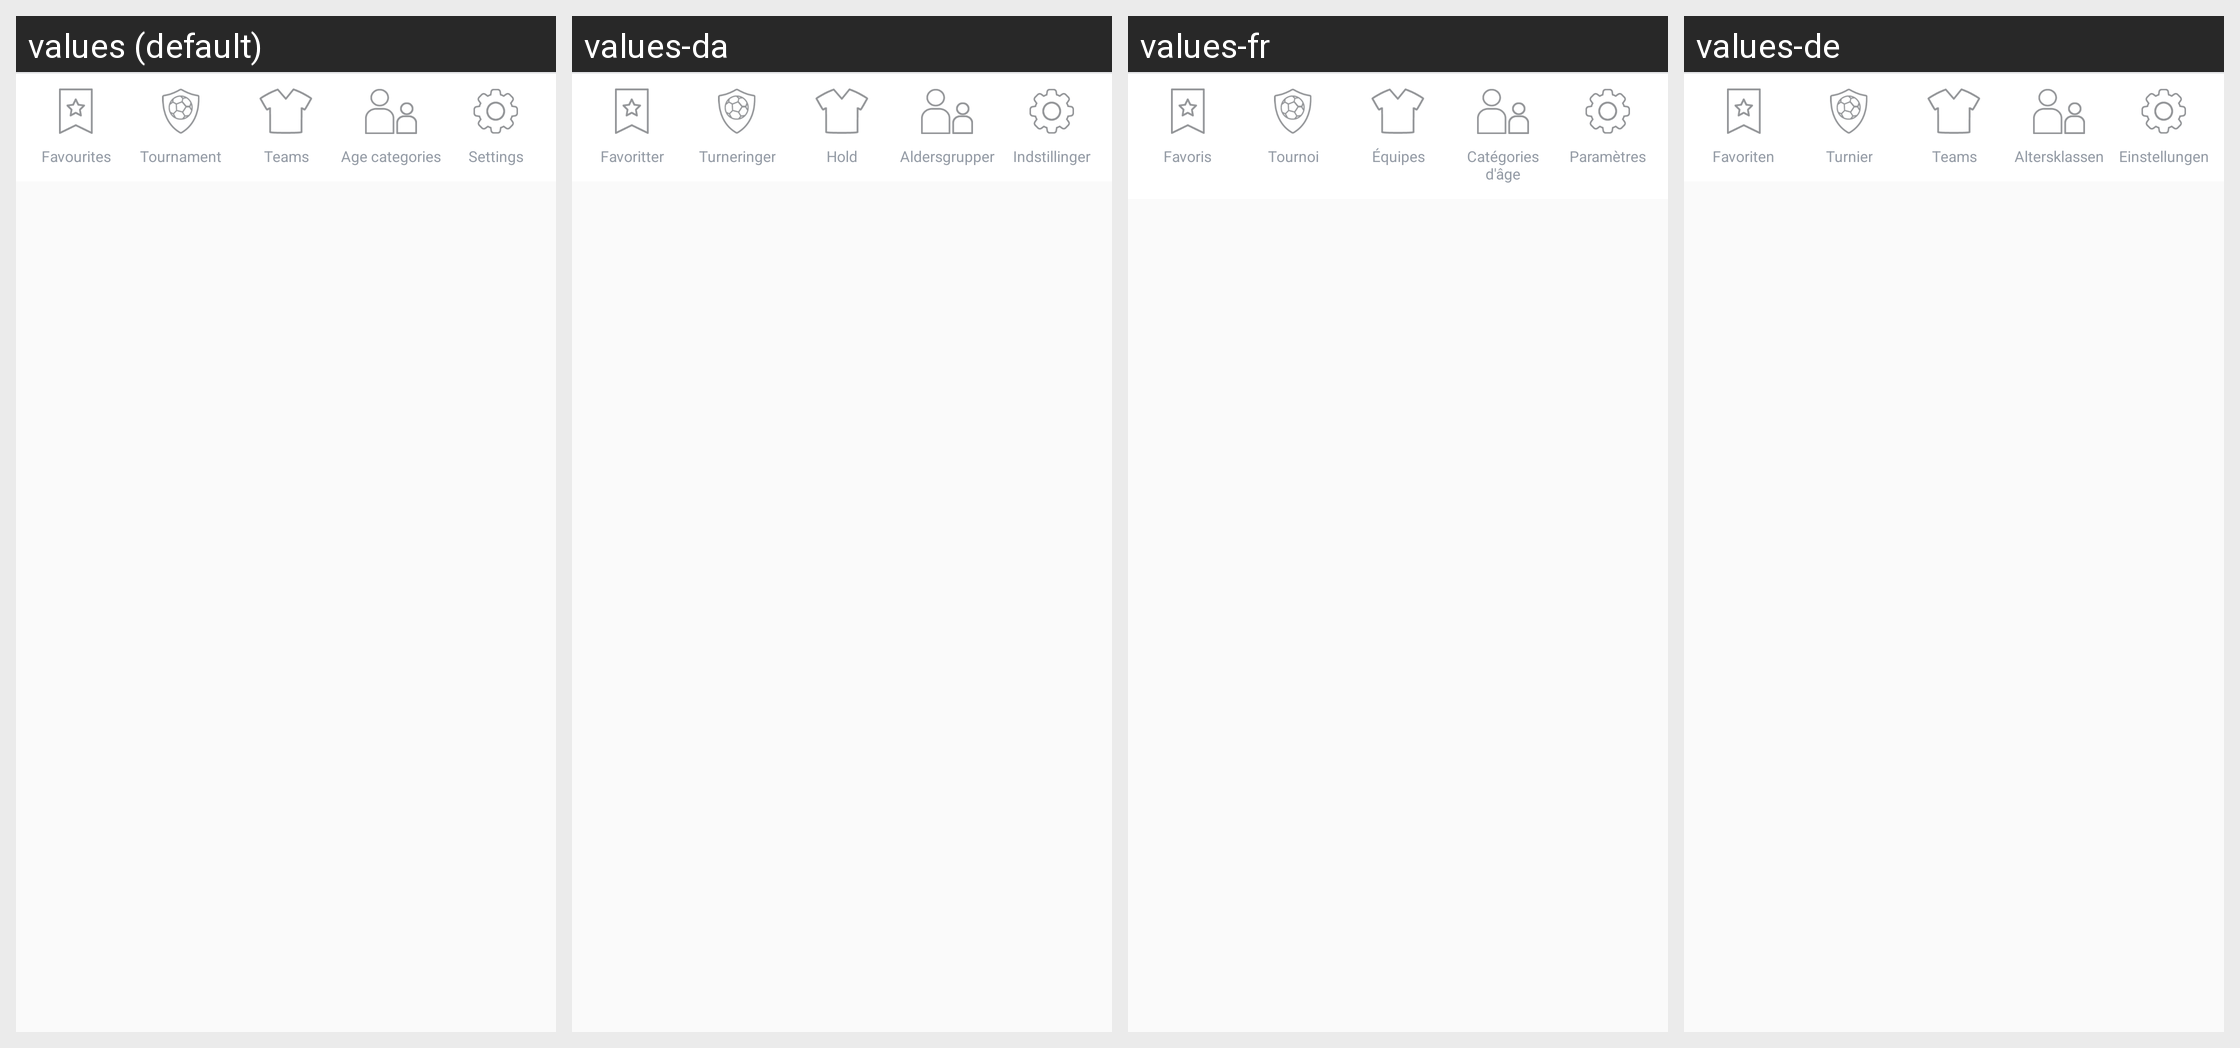

This grid shows one Android layout under several languages. Give, for every string resource on the screen, its name, the default text and each shown locale's text.
Android screen res/layout/home_footer.xml rendered under 4 locales, left to right: values (default), values-da, values-fr, values-de. Device: Nexus 5 (rendered at 1080×1920; each locale shown at half size, 540×960, under a caption strip naming it); theme AppTheme.
Other locales in the repository, not shown: values-cs, values-it, values-nl, values-pl.
Strings drawn on this screen, with the default value and each locale's value (text and hints the layout hard-codes, and strings that could not be matched under every locale, appear in the picture but are not listed):

favorites
  values: Favourites
  values-da: Favoritter
  values-fr: Favoris
  values-de: Favoriten

tournament
  values: Tournament
  values-da: Turneringer
  values-fr: Tournoi
  values-de: Turnier

teams
  values: Teams
  values-da: Hold
  values-fr: Équipes
  values-de: Teams

age_categories
  values: Age categories
  values-da: Aldersgrupper
  values-fr: Catégories d'âge
  values-de: Altersklassen

settings
  values: Settings
  values-da: Indstillinger
  values-fr: Paramètres
  values-de: Einstellungen
